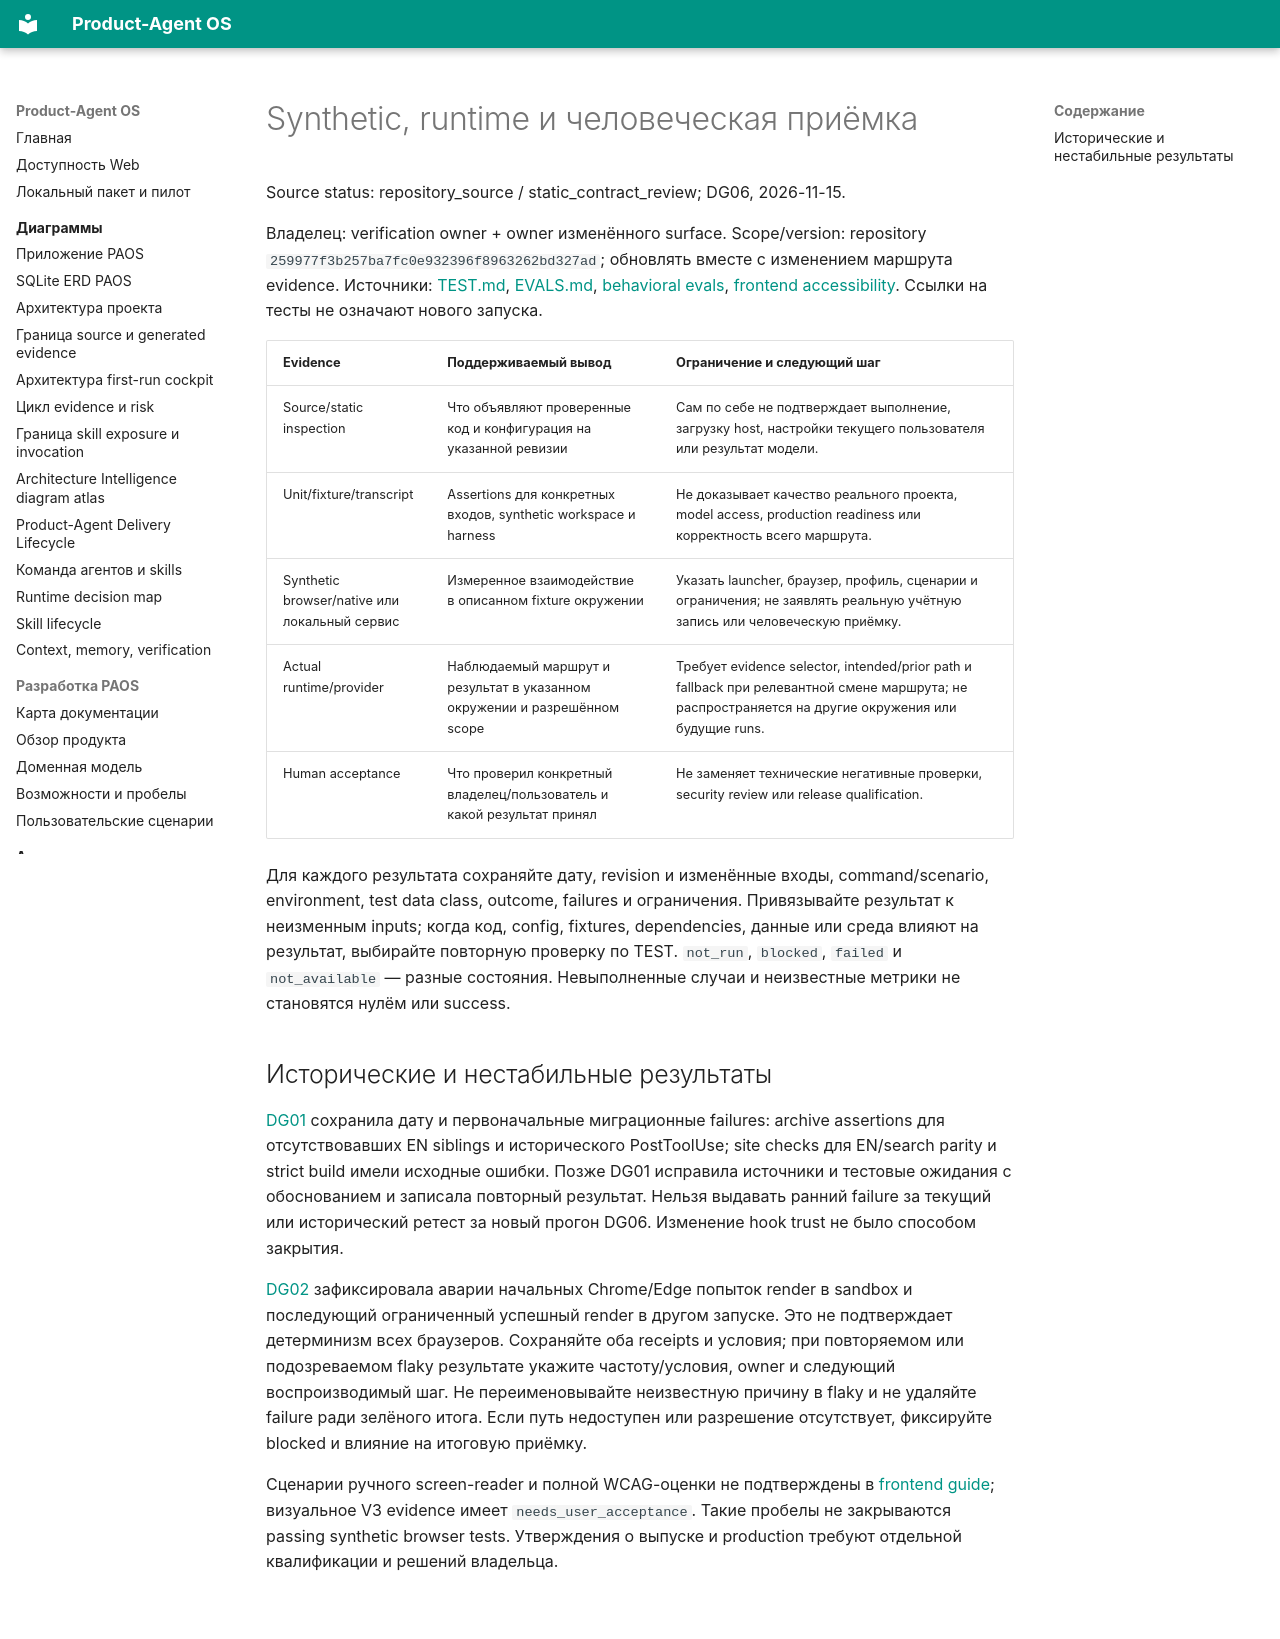

repository: alexroadcaster/product-agent-os · page: testing/synthetic-vs-live.html · generator: mkdocs

# Synthetic, runtime и человеческая приёмка

Source status: repository_source / static_contract_review; DG06, 2026-11-15.

Владелец: verification owner + owner изменённого surface. Scope/version: repository `259977f3b257ba7fc0e932396f8963262bd327ad`; обновлять вместе с изменением маршрута evidence. Источники: [TEST.md](https://github.com/alexroadcaster/product-agent-os/blob/259977f3b257ba7fc0e932396f8963262bd327ad/TEST.md), [EVALS.md](https://github.com/alexroadcaster/product-agent-os/blob/259977f3b257ba7fc0e932396f8963262bd327ad/EVALS.md), [behavioral evals](../product-agent-os/behavioral-evals.md), [frontend accessibility](../frontend/accessibility.md). Ссылки на тесты не означают нового запуска.

| Evidence | Поддерживаемый вывод | Ограничение и следующий шаг |
| --- | --- | --- |
| Source/static inspection | Что объявляют проверенные код и конфигурация на указанной ревизии | Сам по себе не подтверждает выполнение, загрузку host, настройки текущего пользователя или результат модели. |
| Unit/fixture/transcript | Assertions для конкретных входов, synthetic workspace и harness | Не доказывает качество реального проекта, model access, production readiness или корректность всего маршрута. |
| Synthetic browser/native или локальный сервис | Измеренное взаимодействие в описанном fixture окружении | Указать launcher, браузер, профиль, сценарии и ограничения; не заявлять реальную учётную запись или человеческую приёмку. |
| Actual runtime/provider | Наблюдаемый маршрут и результат в указанном окружении и разрешённом scope | Требует evidence selector, intended/prior path и fallback при релевантной смене маршрута; не распространяется на другие окружения или будущие runs. |
| Human acceptance | Что проверил конкретный владелец/пользователь и какой результат принял | Не заменяет технические негативные проверки, security review или release qualification. |

Для каждого результата сохраняйте дату, revision и изменённые входы, command/scenario, environment, test data class, outcome, failures и ограничения. Привязывайте результат к неизменным inputs; когда код, config, fixtures, dependencies, данные или среда влияют на результат, выбирайте повторную проверку по TEST. `not_run`, `blocked`, `failed` и `not_available` — разные состояния. Невыполненные случаи и неизвестные метрики не становятся нулём или success.

## Исторические и нестабильные результаты

[DG01](../planning/documentation-architecture-2026-11-15.md#dg01-results) сохранила дату и первоначальные миграционные failures: archive assertions для отсутствовавших EN siblings и исторического PostToolUse; site checks для EN/search parity и strict build имели исходные ошибки. Позже DG01 исправила источники и тестовые ожидания с обоснованием и записала повторный результат. Нельзя выдавать ранний failure за текущий или исторический ретест за новый прогон DG06. Изменение hook trust не было способом закрытия.

[DG02](../planning/documentation-architecture-2026-11-15.md#dg02-results) зафиксировала аварии начальных Chrome/Edge попыток render в sandbox и последующий ограниченный успешный render в другом запуске. Это не подтверждает детерминизм всех браузеров. Сохраняйте оба receipts и условия; при повторяемом или подозреваемом flaky результате укажите частоту/условия, owner и следующий воспроизводимый шаг. Не переименовывайте неизвестную причину в flaky и не удаляйте failure ради зелёного итога. Если путь недоступен или разрешение отсутствует, фиксируйте blocked и влияние на итоговую приёмку.

Сценарии ручного screen-reader и полной WCAG-оценки не подтверждены в [frontend guide](../frontend/accessibility.md); визуальное V3 evidence имеет `needs_user_acceptance`. Такие пробелы не закрываются passing synthetic browser tests. Утверждения о выпуске и production требуют отдельной квалификации и решений владельца.
